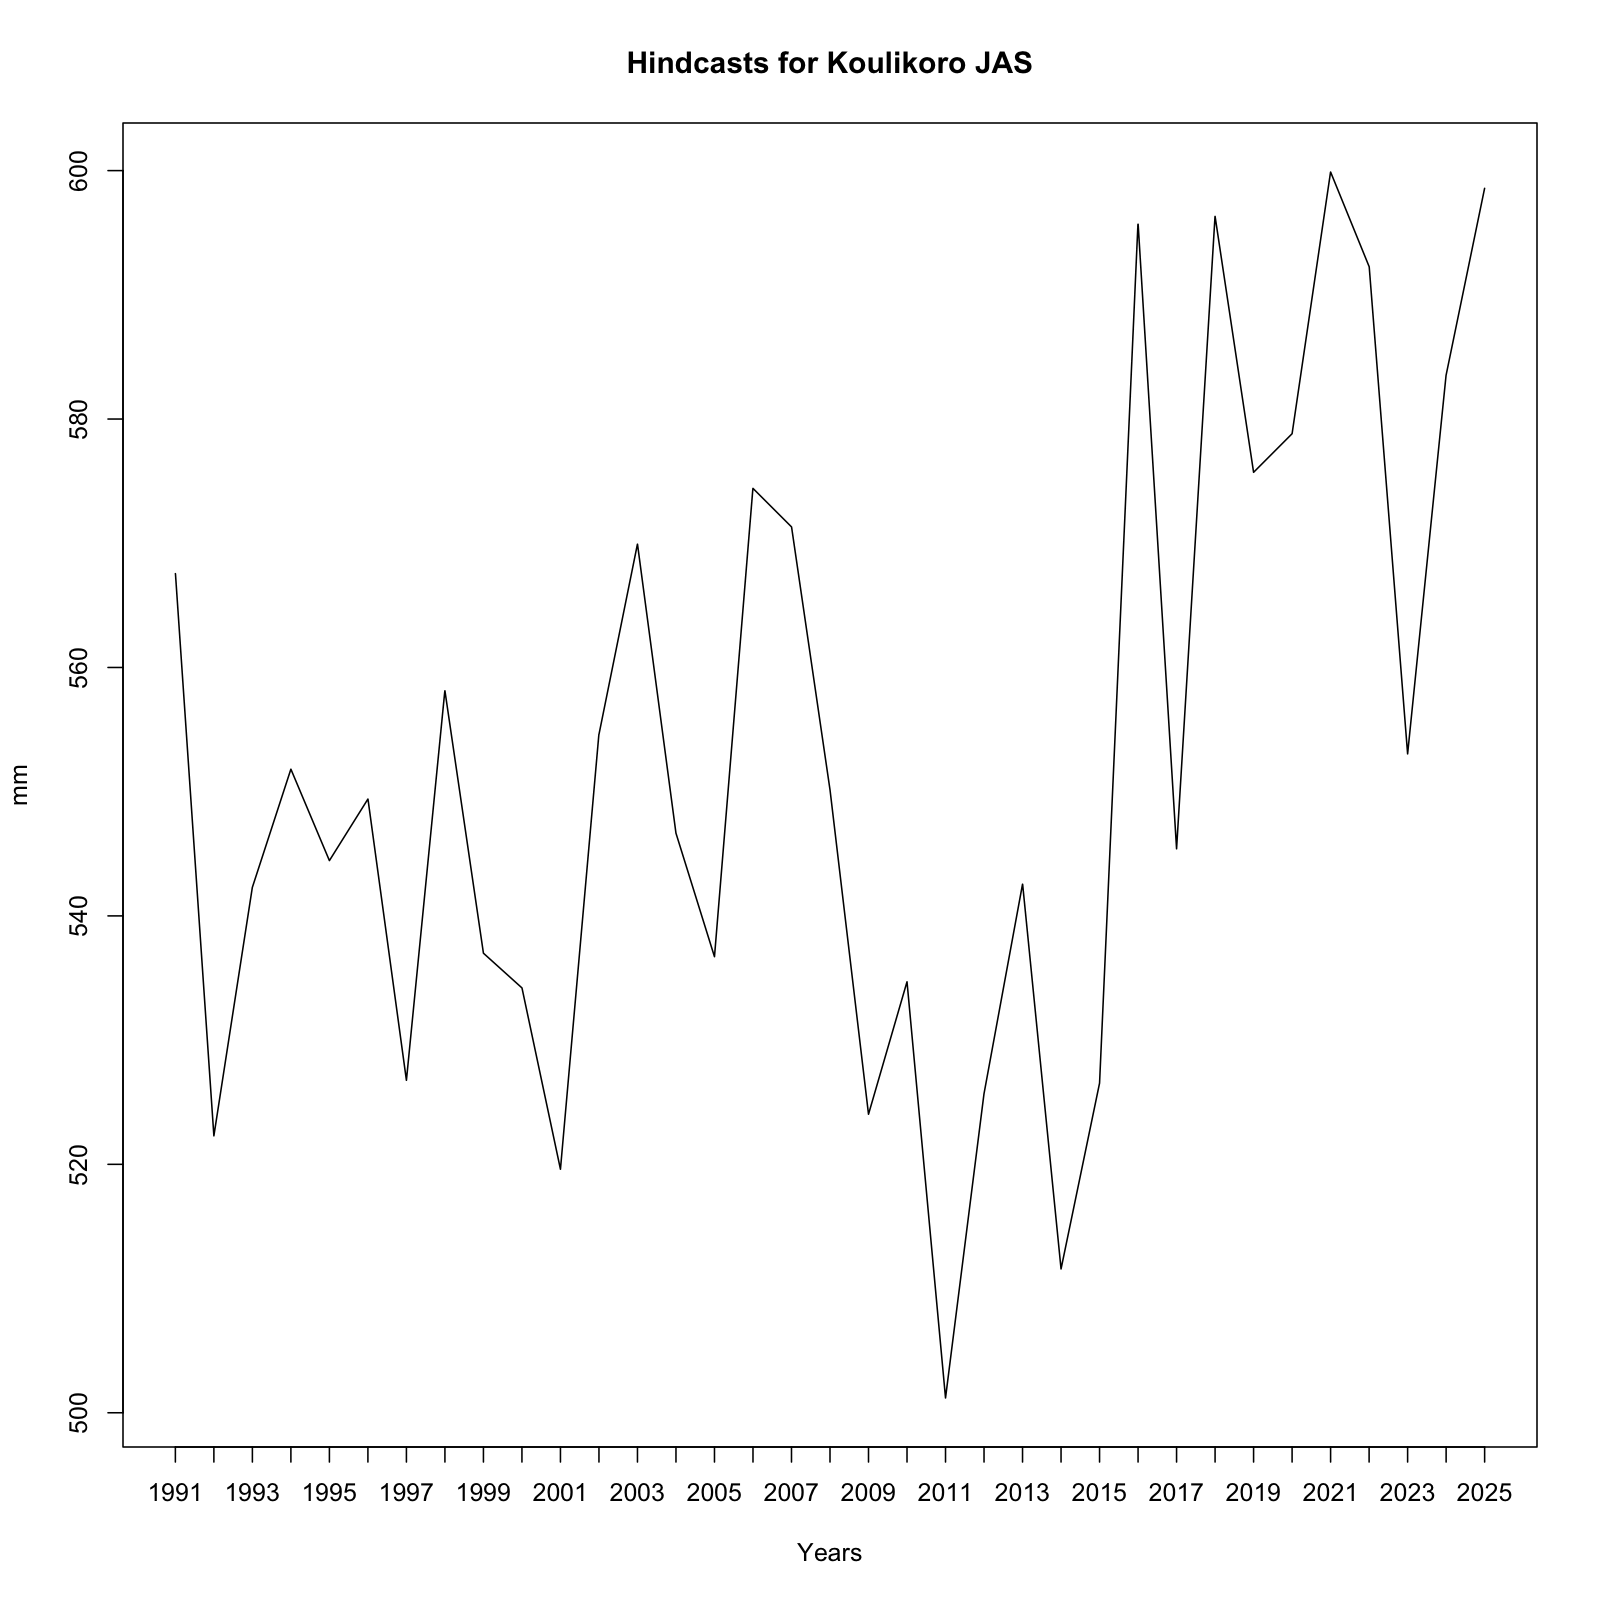

Data behind this chart, as committed beside it:
, x
1, 567.6
2, 522.3
3, 542.3
4, 551.8
5, 544.5
6, 549.4
7, 526.8
8, 558.1
9, 537
10, 534.2
11, 519.6
12, 554.6
13, 569.9
14, 546.7
15, 536.7
16, 574.4
17, 571.3
18, 550.2
19, 524
20, 534.7
21, 501.2
22, 525.7
23, 542.6
24, 511.6
25, 526.5
26, 595.7
27, 545.4
28, 596.3
29, 575.7
30, 578.8
31, 599.9
32, 592.3
33, 553
34, 583.5
35, 598.6
